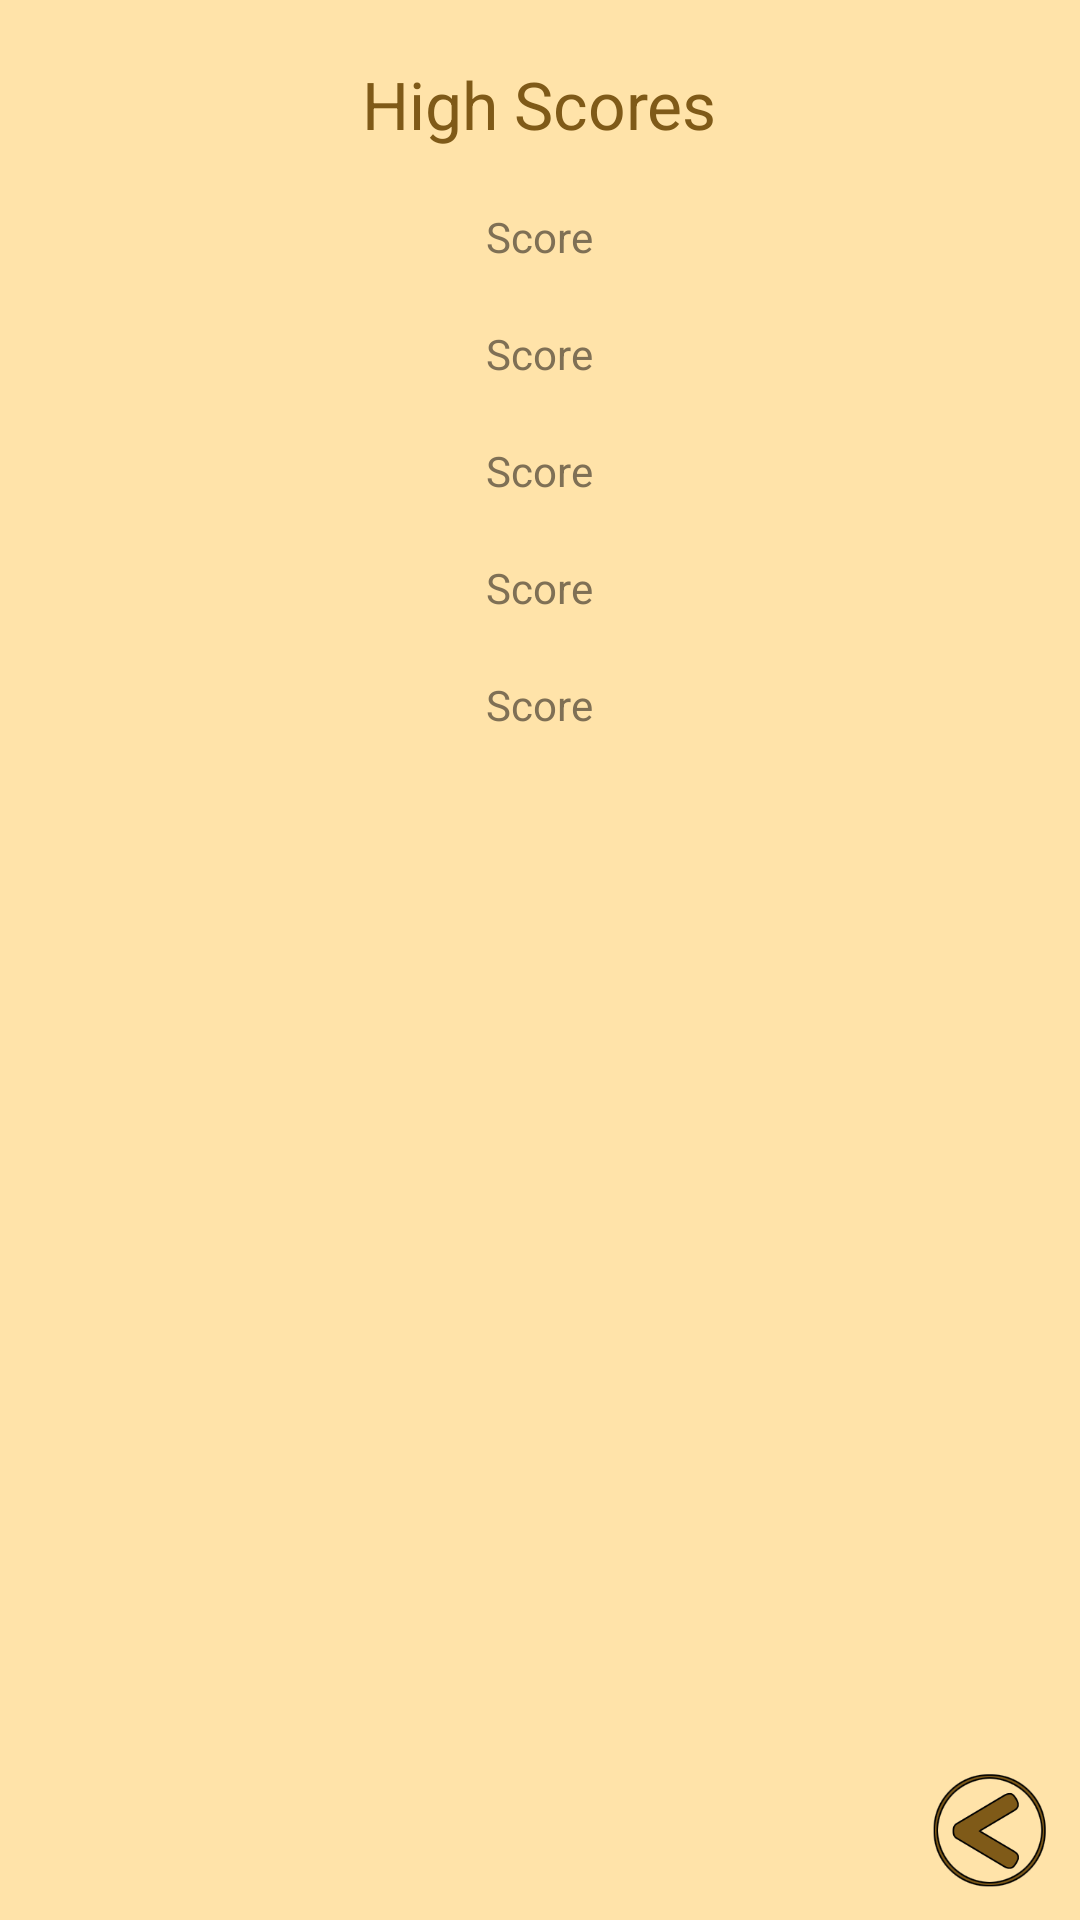

Layout XML and referenced resources for this Android screen:
<!-- AndroidManifest.xml: application theme FragmentFullscreen -->
<!-- res/layout/score_fragment.xml -->
<?xml version="1.0" encoding="utf-8"?>
<RelativeLayout xmlns:android="http://schemas.android.com/apk/res/android"
    android:id="@+id/ScoreFragment"
    android:layout_width="match_parent"
    android:layout_height="match_parent"
    android:background="@drawable/primary_bg_plain" >

    <TextView
        android:id="@+id/Score2"
        android:layout_width="wrap_content"
        android:layout_height="wrap_content"
        android:layout_alignLeft="@+id/Score1"
        android:layout_below="@+id/Score1"
        android:layout_marginTop="20dp"
        android:text="Score"
        android:textAppearance="?android:attr/textAppearanceSmall"
        android:textColor="#7f7055" />

    <TextView
        android:id="@+id/Score1"
        android:layout_width="wrap_content"
        android:layout_height="wrap_content"
        android:layout_below="@+id/Title"
        android:layout_centerHorizontal="true"
        android:layout_marginTop="20dp"
        android:text="Score"
        android:textAppearance="?android:attr/textAppearanceSmall"
        android:textColor="#7f7055" />

    <TextView
        android:id="@+id/Title"
        android:layout_width="wrap_content"
        android:layout_height="wrap_content"
        android:layout_alignParentTop="true"
        android:layout_centerHorizontal="true"
        android:layout_marginTop="20dp"
        android:text="High Scores"
        android:textAppearance="?android:attr/textAppearanceLarge"
        android:textColor="#7f5a18" />

    <TextView
        android:id="@+id/Score4"
        android:layout_width="wrap_content"
        android:layout_height="wrap_content"
        android:layout_alignLeft="@+id/Score3"
        android:layout_below="@+id/Score3"
        android:layout_marginTop="20dp"
        android:text="Score"
        android:textAppearance="?android:attr/textAppearanceSmall"
        android:textColor="#7f7055" />

    <TextView
        android:id="@+id/Score5"
        android:layout_width="wrap_content"
        android:layout_height="wrap_content"
        android:layout_alignLeft="@+id/Score4"
        android:layout_below="@+id/Score4"
        android:layout_marginTop="20dp"
        android:text="Score"
        android:textAppearance="?android:attr/textAppearanceSmall"
        android:textColor="#7f7055" />

    <TextView
        android:id="@+id/Score3"
        android:layout_width="wrap_content"
        android:layout_height="wrap_content"
        android:layout_alignLeft="@+id/Score2"
        android:layout_below="@+id/Score2"
        android:layout_marginTop="20dp"
        android:text="Score"
        android:textAppearance="?android:attr/textAppearanceSmall"
        android:textColor="#7f7055" />

    <ImageButton
        android:id="@+id/backButton"
        android:layout_width="40dp"
        android:layout_height="40dp"
        android:layout_alignParentBottom="true"
        android:layout_alignParentRight="true"
        android:layout_margin="10dp"
        android:background="@null"
        android:scaleType="fitXY"
        android:src="@drawable/backarrow_button" />

</RelativeLayout>
<!-- resources referenced by this layout -->
<resources>
  <!-- drawable backarrow_button: png bitmap (drawable-hdpi, 15502 bytes) -->
  <!-- drawable primary_bg_plain: png bitmap (drawable-hdpi, 12254 bytes) -->
  <style name="FragmentFullscreen" parent="android:Theme">
       <item name="android:windowNoTitle">true</item>
       <item name="android:windowFullscreen">true</item>
       <item name="android:windowIsFloating">false</item>
   	</style>
</resources>
